pico-8 play session: no input (idle)

[t = 1 s] idle ~1s (no d-pad/buttons)
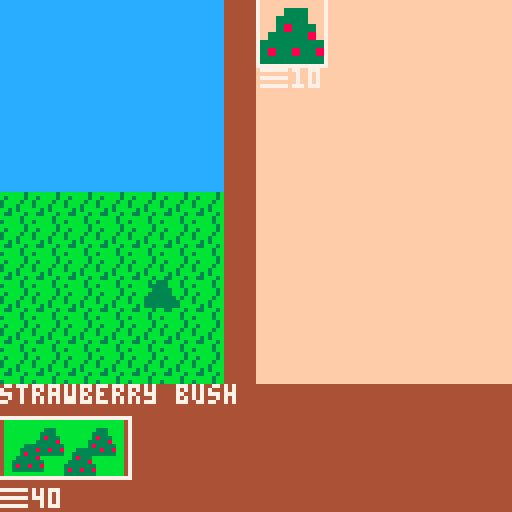

pico-8 cartridge
version 18
__lua__
--globals--
cash_symbols={}
cash_symbols[1]="\x98"
cash_symbols[2]="\x99"
cash_symbols[3]="\x8e"
cash_symbols[4]="\x85"
cash_money={}
cash_money[1]=50
cash_money[2]=0
cash_money[3]=0
cash_money[4]=0
known_good_recipes={}
jam_timer=0
game_over=false

function add_money(value, scale)
 if scale==nil then scale=1 end
 if cash_money[scale]==nil then cash_money[scale]=0 end
 if cash_money[scale]+value < cash_money[scale] then
  cash_money[scale]=32767
 else
  cash_money[scale]+=value
 end
end

function lose_money(value, scale)
 if scale==nil then scale=1 end
 if cash_money[scale]==nil then cash_money[scale]=0 end
 if cash_money[scale]-value < 0 or cash_money[scale]-value > cash_money[scale] then
  cash_money[scale]=0
 else
  cash_money[scale]-=value
 end
end

function can_spend(value, scale)
 if scale==nil then scale=1 end
 if cash_money[scale]==nil then cash_money[scale]=0 end
 if cash_money[scale]-value < 0 or cash_money[scale]-value > cash_money[scale] then
  return false
 else
  return true
 end
end


function _init()
 screen = new_start_screen()
end

function _draw()
 screen:draw()
end

function _update()
 if(not game_over) jam_timer+=1/30
 screen:update()
end

-->8
-- screens --
function new_start_screen()
 local s={}
 s.init=function(s)
  game_over=false
  s.opts = {"start game", "credits"}
  s.selected=1
  s.is_selected=false
 end

 s.update=function(s)
  if btnp(5) then s.is_selected=true else s.is_selected=false end
  if (btnp(2)) s.selected=max(s.selected-1,1)
  if (btnp(3)) s.selected=min(s.selected+1,#s.opts)

  if s.is_selected then
   if s.selected==1 then
    screen=new_game_screen()
   end
   if s.selected==2 then
    screen=new_credits_screen()
   end
  end
 end

 s.draw=function(s)
  cls()
  for i=1,#s.opts,1 do
   print(s.opts[i], 60, 60+(10*i))
  end
  spr(32,50,60+(10*s.selected))
  print("global jam game", 60, 20)
 end

 s:init()
 return s
end


function new_credits_screen()
 local s={}
 s.init=function(s)
  s.opts={"elyjah 'mr ely' wirth", "robert 'rantingbob' gardner", "mari 'make a jam game?' kyle"}
  s.back=false
 end

 s.update=function(s)
  if btnp(4) then s.back=true else s.back=false end

  if s.back then
   screen=new_start_screen()
  end
 end

 s.draw=function(s)
  cls()
  for i=1,#s.opts,1 do
   print(s.opts[i], (5*i), 60+(10*i))
  end
  print("global jam game", 60, 20)
 end

 s:init()
 return s
end

function new_gameover_screen()
 local s={}
 s.init=function(s)
  s.back=false
  game_over=true
 end

 s.update=function(s)
  if btnp(4) or btnp(5) then s.back=true else s.back=false end

  if s.back then
   screen=new_start_screen()
  end
 end

 s.draw=function(s)
  cls()
  print("you have repaired the universe",0,8)
  print("you have returned all to",0,16)
  print("the primardial jam",0,24)
  sspr(8,32,8,8,48,48,32,32)
  local score="score: "..(32767-jam_timer)
  print(score,64-(4*(#score/2)),82)
 end

 s:init()
 return s
end


function new_game_screen()
 local s={}

 s.init=function(s)
  s.draw_systems={}
  s.update_systems={}
  s.scenes={}
  add(s.scenes, new_farm_scene())
  add(s.scenes, new_kitchen_scene())
  add(s.scenes, new_store_scene())
  add(s.scenes, new_hr_scene())
  s.active_scenes={}
  for scene in all(s.scenes) do
   if (scene.unlocked) add(s.active_scenes,scene)
  end
  s.current_scene=1
 end

 s.update=function(s)
  for scene in all(s.scenes) do
   scene:update()
  end
  for sys in all(s.update_systems) do
   sys.update()
  end

  s.active_scenes[s.current_scene].active=false
  if (btnp(0)) then
   s.current_scene=max(s.current_scene-1,1)
   manberry.update_icon()
  end
  if (btnp(1)) then
   s.current_scene=min(s.current_scene+1,#s.active_scenes)
   manberry.update_icon()
  end
  s.active_scenes[s.current_scene].active=true
 end

 s.draw=function(s)
  cls()
  s.active_scenes[s.current_scene]:draw()
  for sys in all(s.draw_systems) do
   sys.draw()
  end
  --draw the transition buttons--
  sspr(s.active_scenes[1].icon.x,s.active_scenes[1].icon.y,32,16,0,104)
  if (s.active_scenes[2]) sspr(s.active_scenes[2].icon.x, s.active_scenes[2].icon.y,32,16,32,104)
  if (s.active_scenes[3]) sspr(s.active_scenes[3].icon.x, s.active_scenes[3].icon.y,32,16,64,104)
  if (s.active_scenes[4]) sspr(s.active_scenes[4].icon.x, s.active_scenes[4].icon.y,32,16,96,104)
  --highlight current button
  local xpos=(s.current_scene-1)*32
  local ypos=104
  rect(xpos-1,ypos,xpos+32,ypos+15,7)

  local dollar_x=0
  for i=1,#cash_money,1 do
   if cash_money[i] > 0 then
    local price=cash_symbols[i]..flr(cash_money[i])
    print(price, dollar_x, 122)
    dollar_x+=(#price*4)+8
   end
  end
 end

 s:init()
 return s
end

-->8
-- hr -- store -- kitchen -- farm--
function new_scene()
 local s={}
 s.active=false
 s.name="scene"
 s.update=function(scene) end
 s.draw=function(scene)
  map(scene.background.x,scene.background.y,0,0,16,16)
 end
 s.unlocked=false
 s.background={
  x=0,
  y=0
 }
 s.icon={
  x=0,
  y=0
 }
 return s
end


function unlock_hr(s)
 s.active_scenes[4]=s.scenes[4]
 s.active_scenes[4].unlocked=true
end

function new_hr_scene()
 local s=new_scene()
 s.name="hr"
 s.background.x=48
 s.unlocked=false
 s.icon.x=88
 s.icon.y=32

 s.available_upgrades={}
 s.purchased_upgrades={}
 s.selected_upgrade=1

 s.update=function(scene)
  check_for_unlocks(scene)

  for upgrade in all(scene.purchased_upgrades) do
   upgrade.update(scene)
  end
  if scene.active and #scene.available_upgrades>0 then
   if btnp(2) then
    scene.selected_upgrade=max(scene.selected_upgrade-1, 1)
   end
   if btnp(3) then
    scene.selected_upgrade=min(scene.selected_upgrade+1, #scene.available_upgrades)
   end

   local selected=scene.available_upgrades[scene.selected_upgrade]
   if btnp(5) and can_spend(selected.price, selected.scale) and selected.quantity < selected.max_quantity then
    if selected.quantity==0 then
     add(s.purchased_upgrades, selected)

    end
    selected.quantity+=1
    selected.on_purchase(scene)
    lose_money(selected.price, selected.scale)
    if selected.quantity == selected.max_quantity then
     del(s.available_upgrades, selected)
     s.selected_upgrade=1
    end
   end
  end
 end

 s.draw=function(scene)
  map(scene.background.x,scene.background.y,0,0,16,16)

  local page=flr(abs(scene.selected_upgrade-1)/4)
  local loop_start=(page*4)+1
  local loop_end=min(loop_start+3, #scene.available_upgrades)
  local row=0

  for i=loop_start,loop_end,1 do
   local upgrade = scene.available_upgrades[i]
   local icon=upgrade.icon
   local x_pix=(icon*8)%128
   local y_pix=flr(abs(icon/16))*8
   local x_target=65
   local y_target=(row*24)
   local price=cash_symbols[upgrade.scale]..upgrade.price

   sspr(x_pix,y_pix,8,8,x_target,y_target,16,16)
   print(price,x_target,y_target+17)
   if (i==scene.selected_upgrade) rect(x_target-1,y_target-1,x_target+16,y_target+16,7)
   row+=1
   if (row>4) row=0
  end

  for i=1,#scene.purchased_upgrades,1 do
   local upgrade = scene.purchased_upgrades[i]
   local icon=upgrade.icon
   local x_pix=(icon*8)%128
   local y_pix=flr(abs(icon/16))*8
   local x_target=1
   local y_target=8+((i-1)*18)

   sspr(x_pix,y_pix,8,8,x_target,y_target,16,16)
   print(upgrade.quantity,x_target+17,y_target)
  end

  if #scene.available_upgrades>0 then
   print(scene.available_upgrades[scene.selected_upgrade].name, 0, 1)
   print(scene.available_upgrades[scene.selected_upgrade].description, 0, 96)
  end

 end

 return s
end

function unlock_store(s)
 s.active_scenes[3]=s.scenes[3]
 s.active_scenes[3].unlocked=true
end

function new_store_scene()
 local s=new_scene()
 s.name="store"
 s.background.x=32
 s.unlocked=false
 s.icon.x=56
 s.icon.y=32
 granimation=128
 granimation_time=0

 s.stock={}
 s.selected_stock=1

 s.update=function(scene)
  --ely futsin here--
  if time() - granimation_time > 1 then
   granimation_time=time()
   granimation+=4
   if granimation>136 then granimation = 128 end
  end
  ----

  --update sale period counters for jams
  for jam in all(scene.stock) do
   if jam.sale_period_counter==nil then jam.sale_period_counter=0 end
   jam.sale_period_counter+=1/30
   if jam.sale_period_counter > jam_sale_constants.sale_period_length then
    local temp_demand = jam.demand+jam.demand_rate
    if (temp_demand < 0) temp_demand=32767
    jam.demand=temp_demand
    jam.sale_period_counter=0.0
   end
  end
  --stock list selected--
  if scene.active and #scene.stock>0 then
   if btnp(2) then
    scene.selected_stock=max(scene.selected_stock-1, 1)
   end
   if btnp(3) then
    scene.selected_stock=min(scene.selected_stock+1, #scene.stock)
   end
   if btnp(5) and scene.stock[scene.selected_stock].quantity > 0 then
    sold(scene.stock[scene.selected_stock])
   end

  end
 end

 s.draw=function(scene)
  map(scene.background.x,scene.background.y,0,0,16,16)
  spr(granimation,20,24,4,4)

  --draw stock list--
  local column=0
  local row=0
  local page=flr(abs(scene.selected_stock-1)/12)
  local loop_start=(page*12)+1
  local loop_end=min(loop_start+11, #scene.stock)

  for i=loop_start,loop_end,1 do
   local ing=scene.stock[i]
   local icon=ing.icon()
   local x_pix=(icon*8)%128
   local y_pix=flr(abs(icon/16))*8
   local x_target=(8+(column*3))*8
   local y_target=(row*3)*8
   sspr(x_pix,y_pix,8,8,x_target,y_target,16,16)
   print(ing.quantity,x_target,y_target+16)
   column+=1
   column%=3
   if (column==0) row+=1
   if (i==scene.selected_stock) rect(x_target-1,y_target-1,x_target+16,y_target+16,7)
  end

  if #scene.stock > 0 then
   local name=scene.stock[scene.selected_stock].shortname
   local price=cash_symbols[scene.stock[scene.selected_stock].scale]..get_price(scene.stock[scene.selected_stock])
   local demand=""..get_demand(scene.stock[scene.selected_stock]).."*"
   print(name, 0, 1)
   print("sale price:",8,64)
   print(price, 56-(#price*4+4), 72)
   print("demand:",8,80)
   print(demand,56-(#demand*4),88)
  end
 end

 return s
end

function new_farm_scene()
 local s=new_scene()
 s.name="farm"
 s.unlocked=true
 s.icon={
  x=96,
  y=0
 }
 s.bushes={}
 s.planted_bushes={}
 add(s.bushes, strawberry_bush)

 s.selected=1

 s.update=function(scene)
  for bush in all(scene.planted_bushes) do
   bush.harvest_counter+=(1/30)
  end

  if scene.active then
   if btnp(2) then
    scene.selected=max(scene.selected-1, 1)
   end
   if btnp(3) then
    scene.selected=min(scene.selected+1, #scene.bushes)
   end
   if btnp(5) then
    local desired_bush=scene.bushes[scene.selected]
    if can_spend(desired_bush.price, desired_bush.scale) then
     local new_bush={
      x=rnd(48),
      y=rnd(50)+40,
      template=desired_bush,
      harvest_counter=0.0
     }
     add(scene.planted_bushes, new_bush)
     lose_money(desired_bush.price, desired_bush.scale)
     desired_bush.quantity+=1
    end
   end
   if btnp(4) then
    harvest(scene)
   end
  end
 end

 s.draw=function(scene)
  map(scene.background.x,scene.background.y,0,0,16,16)
  local page=flr(abs(scene.selected-1)/4)
  local loop_start=(page*4)+1
  local loop_end=min(loop_start+3, #scene.bushes)
  local row=0

  for i=loop_start,loop_end,1 do
   local bush = scene.bushes[i]
   local icon=bush.icon
   local x_pix=(icon*8)%128
   local y_pix=flr(abs(icon/16))*8
   local x_target=65
   local y_target=(row*24)
   local price=cash_symbols[bush.scale]..bush.price

   sspr(x_pix,y_pix,8,8,x_target,y_target,16,16)
   print(price,x_target,y_target+17)
   if (i==scene.selected) rect(x_target-1,y_target-1,x_target+16,y_target+16,7)
   row+=1
   if (row>4) row=0
   print(scene.bushes[scene.selected].name, 0, 96)

  end

  for bush in all(scene.planted_bushes) do
   local icon=bush.template.icon
   if (bush.template.harvest_time >= bush.harvest_counter) icon=emptybush_icon
   spr(icon,bush.x,bush.y)
  end

 end

 return s
end

function unlock_kitchen()
 screen.active_scenes[2]=screen.scenes[2]
 screen.active_scenes[2].unlocked=true
end

function new_kitchen_scene()
 local s=new_scene()
 s.name="kitchen"
 s.background.x=16
 s.unlocked=false
 s.icon={
  x=24,
  y=32
 }

 s.process_mix=false
 s.mix_complete=false
 s.mixer_contents={}
 s.available_ingredients={}
 s.selected_ingredient=1

 s.update=function(scene)
  if scene.mix_complete then
   gain_jam(scene.current_output)
   scene.current_output={}
   scene.mixer_contents={}
   scene.mix_complete=false
   scene.process_mix=false
  end

  if scene.process_mix and not scene.mix_complete then
   scene:advance_mix()
  end

  --ingredient list selected--
  if scene.active and #scene.available_ingredients>0 then
   if btnp(2) then
    scene.selected_ingredient=max(scene.selected_ingredient-1, 1)
   end
   if btnp(3) then
    scene.selected_ingredient=min(scene.selected_ingredient+1, #scene.available_ingredients)
   end
   if btnp(5) and #scene.mixer_contents<3 and scene.available_ingredients[scene.selected_ingredient].quantity > 0 then
    add(scene.mixer_contents, scene.available_ingredients[scene.selected_ingredient])
    scene.available_ingredients[scene.selected_ingredient].quantity-=1
   end
   if btnp(4) and #scene.mixer_contents!=0 then
    scene.process_mix=true
    recipe = lookup_recipe(scene.mixer_contents)
    if recipe and recipe.output then scene.current_output=recipe.output else scene.current_output=badjam end
   end
  end
 end

 s.advance_mix=function(scene)
  scene.mix_complete=true
 end

 s.draw=function(scene)
  map(scene.background.x,scene.background.y,0,0,16,16)

  --draw ingredient list--
  local column=0
  local row=0
  local page=flr(abs(scene.selected_ingredient-1)/12)
  local loop_start=(page*12)+1
  local loop_end=min(loop_start+11, #scene.available_ingredients)

  for i=loop_start,loop_end,1 do
   local ing=scene.available_ingredients[i]
   local icon=ing.icon()
   local x_pix=(icon*8)%128
   local y_pix=flr(abs(icon/16))*8
   local x_target=(8+(column*3))*8
   local y_target=(row*3)*8
   sspr(x_pix,y_pix,8,8,x_target,y_target,16,16)
   print(ing.quantity,x_target,y_target+16)
   column+=1
   column%=3
   if (column==0) row+=1
   if (i==scene.selected_ingredient) rect(x_target-1,y_target-1,x_target+16,y_target+16,7)
  end

  --draw mixer--
  if (scene.mixer_contents[1]) spr(scene.mixer_contents[1].icon(),8,8)
  if (scene.mixer_contents[2]) spr(scene.mixer_contents[2].icon(),24,8)
  if (scene.mixer_contents[3]) spr(scene.mixer_contents[3].icon(),40,8)
  if #scene.available_ingredients > 0 then
   local name = scene.available_ingredients[scene.selected_ingredient].shortname
   print(name,0,0)
  end
 end

 return s
end

-->8
--ingredients--
jam_sale_constants={
 sale_period_length=1.0,
 global_demand_weight=1.0,
 global_base_price_weight=1.0,
 global_generation_weight=1.0,
 global_quality_weight=1.0,
 global_sales_efficiency=1.0,
 global_demand_loss=0.01,
 global_demand_loss_modifier=1.0,
 global_harvest_speed=1.0,
 global_cook_speed=1.0,
}

function get_price(jam)
 local price=get_base_price(jam) * get_generatoin_modifier(jam) * get_demand(jam) * jam_sale_constants.global_sales_efficiency
 if (price < 0) price=32767
 return price
end

function get_generatoin_modifier(jam)
 return jam.gen*jam_sale_constants.global_generation_weight
end

function get_base_price(jam)
 return jam.base_price * jam_sale_constants.global_base_price_weight * jam_sale_constants.global_quality_weight
end

function get_demand(jam)
 return jam.demand*jam_sale_constants.global_demand_weight
end

function sold(jam)
 jam.quantity-=1
 add_money(get_price(jam), jam.scale)
 jam.sale_period_counter=0
 jam.demand = max(jam.demand-jam_sale_constants.global_demand_loss*jam_sale_constants.global_demand_loss_modifier, 0.01)
end

strawberry={
 shortname="strawberry",
 unlocked=false,
 icon=function() return 16 end,
 quantity=0
}

blueberry={
 shortname="blueberry",
 unlocked=false,
 icon=function() return 17 end,
 quantity=0
}

bananaberry={
 shortname="bananaberry",
 unlocked=false,
 icon=function() return 63 end,
 quantity=0
}

manberry={
 shortname="manberry",
 unlocked=false,
 icon_options={18,19,20,21,22},
 current_icon=1,
 icon=function() return manberry.icon_options[manberry.current_icon] end,
 update_icon=function()
  manberry.current_icon=flr(rnd(#manberry.icon_options)+1)
 end,
 quantity=0
}

globerry={
 shortname="globerry",
 unlocked=false,
 icon=function() return 23 end,
 quantity=0
}

bigberry={
 shortname="bigberry",
 unlocked=false,
 icon=function() return 24 end,
 quantity=0
}

bangberry={
 shortname="bangberry",
 unlocked=false,
 icon=function() return 25 end,
 quantity=0
}

darkberry={
 shortname="darkberry",
 unlocked=false,
 icon=function() return 26 end,
 quantity=0
}

galactiberry={
 shortname="galactiberry",
 unlocked=false,
 icon=function() return 27 end,
 quantity=0
}

strawberryjam={
 shortname="strawberry jam",
 unlocked=false,
 icon=function() return 1 end,
 quantity=0,
 base_price=2,
 demand_rate=0.01,
  gen=1,
 demand=1,
scale=1
}



strawberrytrijam={
 shortname="s.tribery jam",
 unlocked=false,
 icon=function() return 1 end,
 quantity=0,
 base_price=6,
 demand_rate=0.01,
  gen=1,
 demand=1,
scale=1
}

strawberrynanajam={
 shortname="s.nanabery jam",
 unlocked=false,
 icon=function() return 1 end,
 quantity=0,
 base_price=18,
 demand_rate=0.01,
  gen=1,
 demand=1,
scale=1
}

bananaberryjam={
 shortname="bananajama",
 unlocked=false,
 icon=function() return 9 end,
 quantity=0,
 base_price=1000,
 demand_rate=0.01,
  gen=1,
 demand=1,
scale=1
}


bananaberrytrijam={
 shortname="bananatrijama",
 unlocked=false,
 icon=function() return 9 end,
 quantity=0,
 base_price=3000,
 demand_rate=0.01,
  gen=1,
 demand=1,
scale=1
}

bananaberrynanajam={
 shortname="bananananajama",
 unlocked=false,
 icon=function() return 9 end,
 quantity=0,
 base_price=9000,
 demand_rate=0.01,
  gen=1,
 demand=1,
scale=1
}

blueberryjam={
 shortname="blueberry jam",
 unlocked=false,
 icon=function() return 2 end,
 quantity=0,
 base_price=10,
 demand_rate=0.01,
  gen=1,
 demand=1,
scale=1
}



blueberrytrijam={
 shortname="b.tribery jam",
 unlocked=false,
 icon=function() return 2 end,
 quantity=0,
 base_price=30,
 demand_rate=0.01,
  gen=1,
 demand=1,
scale=1
}

blueberrynanajam={
 shortname="b.nanabery jam",
 unlocked=false,
 icon=function() return 2 end,
 quantity=0,
 base_price=90,
 demand_rate=0.01,
  gen=1,
 demand=1,
scale=1
}

manberryjam={
 shortname="manberry jam",
 unlocked=false,
 icon=function() return 5 end,
 quantity=0,
 base_price=100,
 demand_rate=0.001,
  gen=1,
 demand=1,
scale=1
}



manberrytrijam={
 shortname="m.triberry jam",
 unlocked=false,
 icon=function() return 11 end,
 quantity=0,
 base_price=300,
 demand_rate=0.001,
  gen=1,
 demand=1,
scale=1
}

manberrynanajam={
 shortname="mananabery jam",
 unlocked=false,
 icon=function() return 64 end,
 quantity=0,
 base_price=900,
 demand_rate=0.009,
  gen=1,
 demand=1,
scale=1
}

bluemanberryjam={
 shortname="blumanbery jam",
 unlocked=false,
 icon=function() return 8 end,
 quantity=0,
 base_price=110,
 demand_rate=0.003,
  gen=1,
 demand=1,
scale=1
}

strawmanberryjam={
 shortname="s.manberry jam",
 unlocked=false,
 icon=function() return 7 end,
 quantity=0,
 base_price=102,
 demand_rate=0.001,
  gen=1,
 demand=1,
scale=1
}

bluestrawberyjam={
 shortname="b.s.berry jam",
 unlocked=false,
 icon=function() return 6 end,
 quantity=0,
 base_price=12,
 demand_rate=0.03,
 gen=3,
 demand=1,
scale=1
}

bluemanstrawberyjam={
 shortname="b.m.s.bery jam",
 unlocked=false,
 icon=function() return 10 end,
 quantity=0,
 base_price=112,
 demand_rate=0.007,
 gen=3,
 demand=1,
scale=1
}

globerryjam={
 shortname="globerry jam",
 unlocked=false,
 icon=function() return 33 end,
 quantity=0,
 base_price=1,
 demand_rate=0.0001,
 gen=1,
 demand=1,
scale=2
}



globtriberryjam={
 shortname="g.triberry jam",
 unlocked=false,
 icon=function() return 33 end,
 quantity=0,
 base_price=3,
 demand_rate=0.0003,
 gen=1,
 demand=1,
scale=2
}

globnanaberryjam={
 shortname="g.nanabery jam",
 unlocked=false,
 icon=function() return 33 end,
 quantity=0,
 base_price=9,
 demand_rate=0.001,
 gen=2,
 demand=1,
scale=2
}

globlueberryjam={
 shortname="g.b.berry jam",
 unlocked=false,
 icon=function() return 34 end,
 quantity=0,
 base_price=15,
 demand_rate=0.002,
 gen=2,
 demand=1,
scale=2
}

globstrawberryjam={
 shortname="g.s.berry jam",
 unlocked=false,
 icon=function() return 36 end,
 quantity=0,
 base_price=10,
 demand_rate=0.007,
 gen=2,
 demand=1,
scale=2
}

globmanberryjam={
 shortname="g.manberry jam",
 unlocked=false,
 icon=function() return 37 end,
 quantity=0,
 base_price=20,
 demand_rate=0.0001,
 gen=2,
 demand=1,
scale=2
}

globluestrawberryjam={
 shortname="g.b.s.bery jam",
 unlocked=false,
 icon=function() return 38 end,
 quantity=0,
 base_price=20,
 demand_rate=0.003,
 gen=3,
 demand=1,
scale=2
}

globluemanberryjam={
 shortname="g.b.m.bery jam",
 unlocked=false,
 icon=function() return 39 end,
 quantity=0,
 base_price=30,
 demand_rate=0.002,
 gen=3,
 demand=1,
scale=2
}

globstrawmanberryjam={
 shortname="g.s.m.bery jam",
 unlocked=false,
 icon=function() return 56 end,
 quantity=0,
 base_price=25,
 demand_rate=0.001,
 gen=3,
 demand=1,
scale=2
}

galactijam={
 shortname="globerry jam",
 unlocked=false,
 icon=function() return 66 end,
 quantity=0,
 base_price=1,
 demand_rate=0.0001,
 gen=1,
 demand=1,
scale=3
}



galactilactilactijam={
 shortname="galactrijam",
 unlocked=false,
 icon=function() return 66 end,
 quantity=0,
 base_price=3,
 demand_rate=0.0002,
 gen=1,
 demand=1,
scale=3
}

galactinanajam={
 shortname="galactinanajam",
 unlocked=false,
 icon=function() return 66 end,
 quantity=0,
 base_price=10,
 demand_rate=0.0005,
 gen=2,
 demand=1,
scale=3
}

glactiblueberryjam={
 shortname="glactib. jam",
 unlocked=false,
 icon=function() return 112 end,
 quantity=0,
 base_price=3,
 demand_rate=0.001,
 gen=3,
 demand=1,
scale=3
}

glactistrawberryjam={
 shortname="glactis. jam",
 unlocked=false,
 icon=function() return 113 end,
 quantity=0,
 base_price=2,
 demand_rate=0.007,
 gen=2,
 demand=1,
scale=3
}

galactimanberryjam={
 shortname="galactim. jam",
 unlocked=false,
 icon=function() return 114 end,
 quantity=0,
 base_price=20,
 demand_rate=0.0005,
 gen=2,
 demand=1,
scale=3
}

galactigloberryjam={
 shortname="galactig. jam",
 unlocked=false,
 icon=function() return 57 end,
 quantity=0,
 base_price=30,
 demand_rate=0.001,
 gen=3,
 demand=1,
scale=3
}

galactibluestrawberryjam={
 shortname="galactib.s.jam",
 unlocked=false,
 icon=function() return 58 end,
 quantity=0,
 base_price=12,
 demand_rate=0.01,
 gen=3,
 demand=1,
scale=3
}

galactibluemanberryjam={
 shortname="galactib.m.jam",
 unlocked=false,
 icon=function() return 59 end,
 quantity=0,
 base_price=11,
 demand_rate=0.002,
 gen=3,
 demand=1,
scale=3
}

galactibluegloberryjam={
 shortname="galactib.g.jam",
 unlocked=false,
 icon=function() return 79 end,
 quantity=0,
 base_price=15,
 demand_rate=0.05,
 gen=3,
 demand=1,
scale=3
}

galactistrawmanberryjam={
 shortname="galactis.m.jam",
 unlocked=false,
 icon=function() return 111 end,
 quantity=0,
 base_price=11,
 demand_rate=0.001,
 gen=3,
 demand=1,
scale=3
}

galctistawgloberryjam={
 shortname="galactis.g.jam",
 unlocked=false,
 icon=function() return 95 end,
 quantity=0,
 base_price=1,
 demand_rate=0.1,
 gen=3,
 demand=1,
scale=3
}

galactiglobemanberryjam={
 shortname="galactig.m.jam",
 unlocked=false,
 icon=function() return 127 end,
 quantity=0,
 base_price=100,
 demand_rate=0.0001,
 gen=3,
 demand=1,
scale=3
}

darkjam={
 shortname="dark jam",
 unlocked=false,
 icon=function() return 80 end,
 quantity=0,
 base_price=1,
 demand_rate=0.001,
 gen=1,
 demand=1,
scale=4
}



darktrijam={
 shortname="darktri jam",
 unlocked=false,
 icon=function() return 80 end,
 quantity=0,
 base_price=3,
 demand_rate=0.002,
 gen=1,
 demand=1,
scale=4
}
darknanajam={
 shortname="darknana jam",
 unlocked=false,
 icon=function() return 80 end,
 quantity=0,
 base_price=9,
 demand_rate=0.003,
 gen=2,
 demand=1,
scale=4
}
bigberryjam={
 shortname="bigberry jam",
 unlocked=false,
 icon=function() return 82 end,
 quantity=0,
 base_price=10,
 demand_rate=0.02,
 gen=1,
 demand=1,
scale=2
}


bigtriberryjam={
 shortname="bigtribery jam",
 unlocked=false,
 icon=function() return 82 end,
 quantity=0,
 base_price=30,
 demand_rate=0.01,
 gen=1,
 demand=1,
scale=2
}

bignanaberryjam={
 shortname="biganabery jam",
 unlocked=false,
 icon=function() return 82 end,
 quantity=0,
 base_price=45,
 demand_rate=0.03,
 gen=2,
 demand=1,
scale=2
}

bangberryjam={
 shortname="bangberry jam",
 unlocked=false,
 icon=function() return 96 end,
 quantity=0,
 base_price=5,
 demand_rate=0.001,
 gen=1,
 demand=1,
scale=4
}



bangtriberryjam={
 shortname="bangtriberyjam",
 unlocked=false,
 icon=function() return 96 end,
 quantity=0,
 base_price=15,
 demand_rate=0.001,
 gen=1,
 demand=1,
scale=4
}

bangnanaberryjam={
 shortname="bangnanabeyjam",
 unlocked=false,
 icon=function() return 96 end,
 quantity=0,
 base_price=30,
 demand_rate=0.007,
 gen=2,
 demand=1,
scale=4
}

chaosjam={
 shortname="chaos jam",
 unlocked=false,
 icon=function() return 172 end,
 quantity=0,
 base_price=100,
 demand_rate=0.001,
 gen=3,
 demand=1,
scale=4
}

badjam={
 shortname="bad jam",
 unlocked=false,
 icon=function() return 3 end,
 quantity=0,
 base_price=1,
 demand_rate=0.01,
 gen=1,
 demand=1,
scale=1
}



badtrijam={
 shortname="badtri jam",
 unlocked=false,
 icon=function() return 3 end,
 quantity=0,
 base_price=3,
 demand_rate=0.005,
 gen=1,
 demand=1,
scale=1
}

badnanajam={
 shortname="badnana jam",
 unlocked=false,
 icon=function() return 3 end,
 quantity=0,
 base_price=10,
 demand_rate=0.001,
 gen=2,
 demand=1,
scale=1
}

bigbangjam={
 shortname="bigbang jam",
 unlocked=false,
 icon=function() return 81 end,
 quantity=0,
 base_price=100,
 demand_rate=0.001,
 gen=2,
 demand=1,
scale=4
}

primordialjam={
 shortname="primordial jam",
 unlocked=false,
 icon=function() return 65 end,
 quantity=0,
 base_price=1,
 demand_rate=10,
 gen=6,
 demand=1,
scale=4
}

-->8
--manufacturing
function harvest(scene, num)
 if not num then num=32767 end
 local counter=0
 for bush in all(scene.planted_bushes) do
  if bush.harvest_counter > bush.template.harvest_time  and counter < num then
   harvest_bush(bush)
   counter+=1
  end
 end
end

function harvest_bush(bush)
 bush.harvest_counter=0.0
 if not screen.active_scenes[2] then
  screen.active_scenes[2]=screen.scenes[2]
  screen.active_scenes[2].unlocked=true
 end
 bush.template.produce.quantity+=1
 if not bush.template.produce.unlocked then
  add(screen.active_scenes[2].available_ingredients, bush.template.produce)
  bush.template.produce.unlocked=true
 end
end

emptybush_icon=51

strawberry_bush={
 name="strawberry bush",
 icon=48,
 price=10,
 scale=1,
 produce=strawberry,
 harvest_time=10.0,
 unlocked=true,
 quantity=0
}

blueberry_bush={
 name="blueberry bush",
 icon=52,
 price=100,
 scale=1,
 produce=blueberry,
 harvest_time=3,
 unlocked=false,
 quantity=0
}

bananaberry_bush={
 name="bananaberry bush",
 icon=62,
 price=10000,
 scale=2,
 produce=bananaberry,
 harvest_time=100.0,
 unlocked=false,
 quantity=0
}

manberry_bush={
 name="manberry bush",
 icon=49,
 price=10,
 scale=2,
 produce=manberry,
 harvest_time=100.0,
 unlocked=false,
 quantity=0
}

globerry_bush={
 name="globerry bush",
 icon=229,
 price=1,
 scale=3,
 produce=globerry,
 harvest_time=100.0,
 unlocked=false,
 quantity=0
}

bigberry_bush={
 name="bigberry bush",
 icon=230,
 price=100,
 scale=2,
 produce=bigberry,
 harvest_time=50.0,
 unlocked=false,
 quantity=0
}

bangberry_bush={
 name="bangberry bush",
 icon=231,
 price=1,
 scale=3,
 produce=bangberry,
 harvest_time=1.0,
 unlocked=false,
 quantity=0
}

darkberry_bush={
 name="darkberry bush",
 icon=232,
 price=100,
 scale=3,
 produce=darkberry,
 harvest_time=10.0,
 unlocked=false,
 quantity=0
}

galactiberry_bush={
 name="galactiberry bush",
 icon=233,
 price=10000,
 scale=3,
 produce=galactiberry,
 harvest_time=10.0,
 unlocked=false,
 quantity=0
}

-->8
--recipes--
function has_ingredients(recipe)
 input1=0
 input2=0
 input3=0
 if #recipe.inputs==1 then
  if (recipe.inputs[1].quantity==0) return false
  input1 = recipe.inputs[1].quantity-1
 end

 if #recipe.inputs==2 then
  if (recipe.inputs[1].quantity==0) return false
  if (recipe.inputs[2].quantity==0) return false
  input1 = recipe.inputs[1].quantity-1
  input2 = recipe.inputs[2].quantity-1
  if recipe.inputs[1]==recipe.inputs[2] then input2-=1 end
 end

 if #recipe.inputs==3 then
  if (recipe.inputs[1].quantity==0) return false
  if (recipe.inputs[2].quantity==0) return false
  if (recipe.inputs[3].quantity==0) return false
  input1 = recipe.inputs[1].quantity-1
  input2 = recipe.inputs[2].quantity-1
  input3 = recipe.inputs[3].quantity-1
  if recipe.inputs[1]==recipe.inputs[2] then input2-=1 end
  if recipe.inputs[1]==recipe.inputs[3] then input3-=1 end
  if recipe.inputs[2]==recipe.inputs[3] then input3-=1 end
 end

 if input1<0 or input2<0 or input3<0 then return false else return true end
end

function spend_ingredients(recipe)
 for input in all(recipe.inputs) do
  input.quantity-=1
 end
end

function gain_jam(jam)
 kitchen=screen.active_scenes[2]
 store=screen.active_scenes[3]
 jam.quantity += 1
 if not jam.unlocked then
  jam.unlocked=true
  add(kitchen.available_ingredients, jam)
  if not store then
   screen.active_scenes[3]=screen.scenes[3]
   screen.active_scenes[3].unlocked=true
   store=screen.active_scenes[3]
  end
  add(store.stock, jam)
 end
end

function lookup_recipe(mixer_contents)
 local output=false
 local temp_recipes = {}
 local matches = {}
 --make a sublist of recipes where inputs length is the same as mixer contents length
 for check in all(recipes) do
  if #check.inputs==#mixer_contents then
   add(temp_recipes,check)
  end
 end

 --filter out recipes that don't contain element 1
 if #mixer_contents==1 then
  for recipecheck in all(temp_recipes) do
   local used1= false
   if recipecheck.inputs[1] == mixer_contents[1] then used1=true end
   if (used1) add(matches,recipecheck)
  end
 end
  --filter out recupes that don't contain element 2
 if #mixer_contents==2 then
  local matches2 = {}
  for recipecheck in all(temp_recipes) do

   local used1= false
   local used2= false

   if recipecheck.inputs[1] == mixer_contents[1] then
    used1=true
    goto twoinputsecondcheck
   end
   if recipecheck.inputs[1] == mixer_contents[2] then used2=true end
   ::twoinputsecondcheck::

   if recipecheck.inputs[2] == mixer_contents[1] then
    used1=true
    goto twoinputend
   end
   if recipecheck.inputs[2] == mixer_contents[2] then used2=true end
   ::twoinputend::
   if used1 and used2 then
    add(matches2,recipecheck)
   end
  end
 matches=matches2
 end

  --filter out recupes that don't contain element 3
 if #mixer_contents==3 then
  local matches3 = {}
  for recipecheck in all(temp_recipes) do
   local used1= false
   local used2= false
   local used3= false

   if recipecheck.inputs[1] == mixer_contents[1] then
    used1=true
    goto threeinputsecondcheck
   end

   if recipecheck.inputs[1] == mixer_contents[2] then
    used2=true
    goto threeinputsecondcheck
   end
    if recipecheck.inputs[1] == mixer_contents[3] then
    used3=true
   end

   ::threeinputsecondcheck::
   if recipecheck.inputs[2] == mixer_contents[1] and not used1 then
    used1=true
    goto threeinputthirdcheck
   end

   if recipecheck.inputs[2] == mixer_contents[2] and not used2 then
    used2=true
    goto threeinputthirdcheck
   end

   if recipecheck.inputs[2] == mixer_contents[3] and not used3 then used3=true end

   ::threeinputthirdcheck::

   if recipecheck.inputs[3] == mixer_contents[1] and not used1 then
    used1=true
    goto threeinputend
   end

   if recipecheck.inputs[3] == mixer_contents[2] and not used2 then
    used2=true
    goto threeinputend
   end

   if recipecheck.inputs[3] == mixer_contents[3] and not used3 then used3=true end

   ::threeinputend::

   if used1 and used2 and used3 then
    add(matches3,recipecheck)
   end
  end
 matches=matches3
 end

  --return the only remaining recipe
 if #matches > 0 then
  output=matches[1]
  if not output.discovered then
   output.discovered=true
   add(known_good_recipes, output)
  end
 end

  return output
end

recipes={
 --strawberry jam--
 {
  discovered=false,
  inputs={
   strawberry
  },
  output=strawberryjam
 },
 --strawtriberry jam--
 {
  discovered=false,
  inputs={
   strawberry,
   strawberry,
   strawberry
  },
  output=strawberrytrijam
 },
 --strawnanaberry jam--
 {
  discovered=false,
  inputs={
   strawberrytrijam,
   strawberrytrijam,
   strawberrytrijam,
  },
  output=strawberrynanajam
 },
 {
  discovered=false,
  inputs={
   strawberry,
   bananaberry
  },
  output=strawberrynanajam
 },

 --blueberry jam--
 {
  discovered=false,
  inputs={
   blueberry
  },
  output=blueberryjam
 },
--bluetriberry jam--
 {
  discovered=false,
  inputs={
   blueberry,
   blueberry,
   blueberry
  },
  output=blueberrytrijam
 },
 --bluenanaberry jam--
 {
  discovered=false,
  inputs={
   blueberrytrijam,
   blueberrytrijam,
   blueberrytrijam,
  },
  output=blueberrynanajam
 },
 {
  discovered=false,
  inputs={
   blueberry,
   bananaberry
  },
  output=blueberrynanajam
 },
--bananaberry jam--
 {
  discovered=false,
  inputs={
   bananaberry
  },
  output=bananaberryjam
 },
--bananatriberry jam--
 {
  discovered=false,
  inputs={
   bananaberry,
   bananaberry,
   bananaberry
  },
  output=bananaberrytrijam
 },
 --bananananaberry jam--
 {
  discovered=false,
  inputs={
   bananaberrytrijam,
   bananaberrytrijam,
   bananaberrytrijam,
  },
  output=bananaberrynanajam
 },
--manberry jam--
 {
  discovered=false,
  inputs={
   manberry
  },
  output=manberryjam
 },
 --mantriberry jam--
 {
  discovered=false,
  inputs={
   manberry,
   manberry,
   manberry
  },
  output=manberrytrijam
 },
 --mananaberry jam
 {
  discovered=false,
  inputs={
   manberrytrijam,
   manberrytrijam,
   manberrytrijam
  },
  output=manberrynanajam
 },
 {
  discovered=false,
  inputs={
   manberry,
   bananaberry
  },
  output=manberrynanajam
 },
 --bluemanbery jam
 {
  discovered=false,
  inputs={
   blueberry,
   manberry,
  },
  output=bluemanberryjam
 },
 --strawmanbery jam
 {
  discovered=false,
  inputs={
   strawberry,
   manberry,
  },
  output=strawmanberryjam
 },
 --bluestrawbery jam
 {
  discovered=false,
  inputs={
   strawberry,
   blueberry
  },
  output=bluestrawberyjam
 },

--bluemanstrawbery jam
 {
  discovered=false,
  inputs={
   strawberry,
   manberry,
   blueberry
  },
  output=bluemanstrawberyjam
 },
--globerry jam--
 {
  discovered=false,
  inputs={
   globerry,
  },
  output=globerryjam
 },
 --globtriberry jam--
 {
  discovered=false,
  inputs={
   globerry,
   globerry,
   globerry,
  },
  output=globtriberryjam
 },
 --globnanaberry jam--
 {
  discovered=false,
  inputs={
   globtriberryjam,
   globtriberryjam,
   globtriberryjam,
  },
  output=globnanaberryjam
 },
 {
  discovered=false,
  inputs={
   globerry,
   bananaberry
  },
  output=globnanaberryjam
 },

 --globblueberry jam--
 {
  discovered=false,
  inputs={
   globerry,
   blueberry
  },
  output=globlueberryjam
 },
--globstrawberry jam--
 {
  discovered=false,
  inputs={
   globerry,
   strawberry
  },
  output=globstrawberryjam
 },
--globmanberry jam--
 {
  discovered=false,
  inputs={
   globerry,
   manberry
  },
  output=globmanberryjam
 },
 --globluestrawberry jam--
 {
  discovered=false,
  inputs={
   globerry,
   strawberry,
   blueberry
  },
  output=globluestrawberryjam
 },
--globluemanberry jam--
 {
  discovered=false,
  inputs={
   globerry,
   manberry,
   blueberry
  },
  output=globluemanberryjam
 },
--glostrawmanberry jam--
 {
  discovered=false,
  inputs={
   globerry,
   manberry,
   strawberry
  },
  output=globstrawmanberryjam
 },
--galactijam--
 {
  discovered=false,
  inputs={
   galactiberry,
  },
  output=galactijam
 },
 --galactrijam--
 {
  discovered=false,
  inputs={
   galactiberry,
   galactiberry,
   galactiberry,
  },
  output=galactilactilactijam
 },
 --galactinanajam--
 {
  discovered=false,
  inputs={
   galactilactilactijam,
   galactilactilactijam,
   galactilactilactijam,
  },
  output=galactinanajam
 },
 {
  discovered=false,
  inputs={
   galactiberry,
   bananaberry
  },
  output=galactinanajam
 },

 --galactibluejam--
 {
  discovered=false,
  inputs={
   galactiberry,
   blueberry
  },
  output=glactiblueberryjam
 },
 --galactistrawjam--
 {
  discovered=false,
  inputs={
   galactiberry,
   strawberry
  },
  output=glactistrawberryjam
 },
 --galactimanjam--
 {
  discovered=false,
  inputs={
   galactiberry,
   manberry
  },
  output=galactimanberryjam
 },
 --galactiglobejam--
 {
  discovered=false,
  inputs={
   galactiberry,
   globerry
  },
  output=galactigloberryjam
 },
 --galactibluestrawberryjam--
 {
  discovered=false,
  inputs={
   galactiberry,
   blueberry,
   strawberry
  },
  output=galactibluestrawberryjam
 },

 --galactibluestrawberryjam--
 {
  discovered=false,
  inputs={
   galactiberry,
   blueberry,
   manberry
  },
  output=galactibluemanberryjam
 },
 --galactibluestrawberryjam--
 {
  discovered=false,
  inputs={
   galactiberry,
   blueberry,
   globerry
  },
  output=galactibluegloberryjam
 },
 --galactistrawmanberryjam--
 {
  discovered=false,
  inputs={
   galactiberry,
   strawberry,
   manberry
  },
  output=galactistrawmanberryjam
 },

 --galctistawgloberryjam--
 {
  discovered=false,
  inputs={
   galactiberry,
   strawberry,
   globerry
  },
  output=galctistawgloberryjam
 },

 --galactiglobemanberryjam--
 {
  discovered=false,
  inputs={
   galactiberry,
   manberry,
   globerry
  },
  output=galactiglobemanberryjam
 },
 --dark jam--
 {
  discovered=false,
  inputs={
   darkberry,
  },
  output=darkjam
 },
 --darktri jam--
 {
  discovered=false,
  inputs={
   darkberry,
   darkberry,
   darkberry,
  },
  output=darktrijam
 },
 --darknana jam--
 {
  discovered=false,
  inputs={
   darktrijam,
   darktrijam,
   darktrijam,
  },
  output=darknanajam
 },
 {
  discovered=false,
  inputs={
   darkberry,
   bananaberry
  },
  output=darknanajam
 },
 --big jam--
 {
  discovered=false,
  inputs={
   bigberry,
  },
  output=bigberryjam
 },

 --bigtri jam--
 {
  discovered=false,
  inputs={
   bigberry,
   bigberry,
   bigberry,
  },
  output=bigtriberryjam
 },
 --bignana jam--
 {
  discovered=false,
  inputs={
   bigtrijam,
   bigtrijam,
   bigtrijam,
  },
  output=bignanaberryjam
 },
 {
  discovered=false,
  inputs={
   bigberry,
   bananaberry
  },
  output=bignanaberryjam
 },

 --bang jam--
 {
  discovered=false,
  inputs={
   bangberry,
  },
  output=bangberryjam
 },

 --bigtri jam--
 {
  discovered=false,
  inputs={
   bangberry,
   bangberry,
   bangberry,
  },
  output=bangtriberryjam
 },
 --bangnana jam--
 {
  discovered=false,
  inputs={
   bangtrijam,
   bangtrijam,
   bangtrijam,
  },
  output=bangnanaberryjam
 },
 {
  discovered=false,
  inputs={
   bangberry,
   bananaberry
  },
  output=bangnanaberryjam
 },
 --chaos jam--
 {
  discovered=false,
  inputs={
   bigberry,
   badjam,
  },
  output=chaosjam
 },
 {
  discovered=false,
  inputs={
   darkberry,
   badjam,
  },
  output=chaosjam
 },
 {
  discovered=false,
  inputs={
   badjam,
   bangberry,
  },
  output=chaosjam
 },

 --badtri jam--
 {
  discovered=false,
  inputs={
   badjam,
   badjam,
   badjam,
  },
  output=badtrijam
 },
 --badnana jam--
 {
  discovered=false,
  inputs={
   badtrijam,
   badtrijam,
   badtrijam,
  },
  output=badnanajam
 },
 --bigbang jam--
 {
  discovered=false,
  inputs={
   bigberry,
   bangberry,
  },
  output=bigbangjam
 },
 --primordial jam--
 {
  discovered=false,
  inputs={
   bigbangjam,
   darknanajam,
   galactinanajam,
  },
  output=primordialjam
 },
}



-->8
-- upgrades --
function check_for_unlocks(scene)
 if (primordialjam.quantity >= 1) screen=new_gameover_screen()

 if cash_money[1]>=100 and not blueberry_bush.unlocked then
  blueberry_bush.unlocked=true
  add(screen.active_scenes[1].bushes, blueberry_bush)
 end

 if cash_money[2]>=10000 and not bananaberry_bush.unlocked then
  bananaberry_bush.unlocked=true
  add(screen.active_scenes[1].bushes, bananaberry_bush)
 end

 if cash_money[2]>=10 and not manberry_bush.unlocked then
  manberry_bush.unlocked=true
  add(screen.active_scenes[1].bushes, manberry_bush)
 end

 if cash_money[3]>=1 and not globerry_bush.unlocked then
  globerry_bush.unlocked=true
  add(screen.active_scenes[1].bushes, globerry_bush)
 end

 if cash_money[2]>=100 and not bigberry_bush.unlocked then
  bigberry_bush.unlocked=true
  add(screen.active_scenes[1].bushes, bigberry_bush)
 end

 if cash_money[4]>=1 and not bangberry_bush.unlocked then
  bangberry_bush.unlocked=true
  add(screen.active_scenes[1].bushes, bangberry_bush)
 end

 if cash_money[3]>=100 and not darkberry_bush.unlocked then
  darkberry_bush.unlocked=true
  add(screen.active_scenes[1].bushes, darkberry_bush)
 end

 if cash_money[3]>=10000 and not galactiberry_bush.unlocked then
  galactiberry_bush.unlocked=true
  add(screen.active_scenes[1].bushes, galactiberry_bush)
 end

 if cash_money[1]==32767 and not accountant.unlocked then
  accountant.unlocked=true
  add(scene.available_upgrades, accountant)
 end

 if cash_money[2]==32767 and not banker.unlocked then
  banker.unlocked=true
  add(scene.available_upgrades, banker)
  banker.on_unlock(scene)
 end

 if cash_money[3]==32767 and not blockchain.unlocked then
  blockchain.unlocked=true
  add(scene.available_upgrades, blockchain)
  blockchain.on_unlock(scene)
 end

 if cash_money[1]>=100 and not farmer.unlocked then
  farmer.unlocked=true
  add(scene.available_upgrades, farmer)
  farmer.on_unlock(scene)
  screen.active_scenes[4]=screen.scenes[4]
  screen.active_scenes[4].unlocked=true
 end

 if cash_money[1]>=1000 and not cook.unlocked then
  cook.unlocked=true
  add(scene.available_upgrades, cook)
  cook.on_unlock(scene)
 end
end

cook={
 name="cook",
 description="automatically makes known jams",
 unlocked=false,
 price=1000,
 scale=1,
 quantity=0,
 max_quantity=32767,
 icon=188,
 countdown=0.0,
 on_purchase=function(scene) end,
 on_unlock=function(scene) end,
 update=function(scene)
  cook.countdown+=1/30
  if cook.countdown > jam_sale_constants.global_cook_speed then
   cook.countdown=0.0
   for i=1,cook.quantity,1 do
    for recipe in all(known_good_recipes) do
    local can_cook=true
     if can_cook and has_ingredients(recipe) then
      spend_ingredients(recipe)
      gain_jam(recipe.output)
      can_cook=false
     end
    end
   end
  end
 end
}

farmer={
 name="farmer",
 description="automatically harvests berries",
 unlocked=false,
 price=100,
 scale=1,
 quantity=0,
 max_quantity=32767,
 icon=188,
 countdown=0.0,
 on_purchase=function(scene) end,
 on_unlock=function(scene) end,
 update=function(scene)
  farmer.countdown+=1/30
  if farmer.countdown > jam_sale_constants.global_harvest_speed then
   farmer.countdown=0.0
   harvest(screen.active_scenes[1], farmer.quantity)
  end
 end
}

accountant={
 name="accountant",
 description="converts "..cash_symbols[1].." into "..cash_symbols[2],
 unlocked=false,
 price=32767,
 scale=1,
 quantity=0,
 max_quantity=1,
 icon=173,
 on_purchase=function(scene) end,
 on_unlock=function(scene) end,
 update=function(scene)
  if cash_money[1]==32767 then
   cash_money[1]=0
   cash_money[2]+=1
  end
 end
}

banker={
 name="banker",
 description="converts "..cash_symbols[2].." into "..cash_symbols[3],
 unlocked=false,
 price=32767,
 scale=2,
 quantity=0,
 max_quantity=1,
 icon=174,
 on_purchase=function(scene) end,
 on_unlock=function(scene) end,
 update=function(scene)
 if cash_money[2]==32767 then
   cash_money[2]=0
   cash_money[3]+=1
  end
 end
}

blockchain={
 name="blochchain",
 description="converts "..cash_symbols[3].." into "..cash_symbols[4],
 unlocked=false,
 price=32767,
 scale=3,
 quantity=0,
 max_quantity=1,
 icon=175,
 on_purchase=function(scene) end,
 on_unlock=function(scene) end,
 update=function(scene)
  if cash_money[3]==32767 then
   cash_money[3]=0
   cash_money[4]+=1
  end
 end
}
__gfx__
00000000555555555555555555555555555555555555555555555555555555555555555555555555555555555555555500bbbbbbbbbbbbbbbbbbbbbbbbbbbb00
000000000628826006d11d600633326006000060067777600628d1600628776006d14460069aa96006777760067799600bbbbbbbbbbbbbbbbbbbbbbbbbbbbbb0
0070070006828860061111600633336006000060065775600688116006887c600611436006a9aa6006c77c60063795600bbbbbbbbbbbbbbbbbbbbbbbbbbbbbb0
00077000068882600611d16006323360060000600677776006821d6006827760061d446006aaa96006777760067799600bbbbbbbbbb333bbbbbbbbbb333bbbb0
000770006282888661d111166333323660000006677777766888111662887776611144466aa9aa9662881d1667dddd960bbbbbbbbb3333bbbbbbbbb3333bbbb0
007007006888828661111116633233366000000667dddd76628811d66882dd766d11dd4669aa9aa6688211166744ee960bbbbbbbbb38333bbbbbbbb38333bbb0
00000000682828266d11d1d662333326600000066777ee766882d1166288ee76611dee466a9aaa966288d1d66444ee460bbbbbbbb333338bbbbbbb333338bbb0
0000000006666660066666600666666006666660066666600666666006666660066666600666666006666660066666600bbbbb3333333333bbbbbb3833333bb0
0330033000144100044444400aaaaaa00eeeeee00aaaaaa0011111100077770000dddd0000111100000550000deeeeed0bbbb33338338338bbb3333338338bb0
000330000111111044777744aa7777aaee4444eeaa9999aa114444110cccccc00dd111d0011ddd1000555500deeddded0bbbb38333333333bb33333333333bb0
008888001111111147777774a777777ae444444ea999999a14444441cbbcccbcdd1ddd1d11d111d105655650dedeeded0bbb333338bbbbbbbb38333bbbbbbbb0
0888888011111111737777377c7777c7434444349599995942444424bbbcccbbd1dd1d1d1d11d1d155566555dededded0bb33333333bbbbbb333338bbbbbbbb0
08888880111111117777777777777777444444449999999944444444bbccccccd1d1dd1d1d1d11d155566555dedeeeed0bb38338338bbbbb33333333bbbbbbb0
08888880111111117dddddd77dddddd74dddddd49dddddd94dddddd4ccccbbccd1dd11dd1d11dd1105655650deeddddd0bb33333333bbbbb38338338bbbbbbb0
00888800011111107777eee77777eee74444eee49999eee94444eee40cccbbc00d1dddd001d1111000555500dddeee000bbbbbbbbbbbbbbb33333333bbbbbbb0
00088000001111000777eee00777eee00444eee00999eee00444eee00077770000d1dd00001d11000005500000dddee000bbbbbbbbbbbbbbbbbbbbbbbbbbbb00
000070005555555555555555bbbbbb3b55555555555555555555555555555555ddddd57777777777775dd5777775dddd5555555555dddddddddddd5555dddd55
000077000677776006777760b3bbbb3b06777760067777600677776006777760ddddd57777777777775dd5777775ddddd555555ddddddddddddddddddddddddd
0000777006cbcc6006cbcc603bbbb3bb06cbcc6006cbcc6006cbcc6006cbcc60ddddd57777777777775dd5777775ddddd555555ddddddddddddddddddddddddd
7777777706bbcc6006bbcc603bbb3bbb06bbcc6006bbcc6006bbcc6006bbcc60ddddd57777777777775dd5777775ddddd555555ddddddddddddddddddddddddd
777777776ccccbc6611d1d16bb3b3bbb6882828667777776611d828665114446ddddd57777777777775dd5777775dddddd5555dddddddddddddddddddddddddd
000077706bcbbbc66d11d116b33bbb3b6288288667dddd766d1128866115dd46ddddd57777777777775dd5777775dddddd5555dddddddddddddddddddddddddd
000077006777777661d111d6bbbbb3bb682888266777ee7661d188266511ee46ddddd57777777777775dd5777775dddddd5555dddddddddddddddddddddddddd
0000700006666660066666603bbbb3bb06666660066666600666666006666660ddddd57676767676765dd5767675dddddd5555dddddddddddddddddddddddddd
0000000000000000000555000000000000000000dd5555dddd5555dddddddddd5555555555555555555555555555555507777770555555550000000000004444
0003330000000000055555550003330000033300dd5555dddd5555dddddddddd067777600677de6006115160061151607ffffff75d5555d50004330000004444
0033330006600660055555550033330000333300dd5555dd555555555555555506cbcc6006cbdd6006511560065115600fcffcf051586515003a33000000aaaa
0038333006600660555555550033333000313330dd5555dd555555555555555506bbcc6006bced60061511600615116008ffff805d5885d500aa34300000aaaa
0333338006660666555555550333333003333310dd5555dd5555555555555555628844466bbcddd66882ddd66777ddd6f0eeee0f5155551504333a30000aaaaa
3333333366666666555555553333333333333333dd5555dddd5555dddddddddd6882dd466ccbede66288ede667ddede60eeeeee0550000553a33aa3400aaaaa0
3833833856565656055555503333333331331331dd5555dddd5555dddddddddd6288ee466777ded66882ded66777ded6eeeeeeee50000005aa33333a0aaaaa00
3333333366666666000055003333333333333333dd5555dddd5555dddddddddd06666660066666600666666006666660eeeeeeee50000005333333aaaaaa0000
55555555555555555555555500dddddddddddddddddddddddddddd00009999977777777777777777779999000066666666666666666666666666660055555555
06947860065d516006dede600dddddddddddddddddd444444444ddd009999997777777fffffffff7777999900667777776666666666666666666666006777760
06947860061ede6006eddd600dddddddd55555555dd4fffffff4ddd00999997777fffffffffffffff7779990067ffffff7665555666666666666666006cbcb60
06947860065d5d6006dded600dd5555555588826ddd48f8f8f84ddd009999977fffffffffffffffff7779990066fcffcf6665aa5777777666666666006bcbc60
6ed654a66ede1ed66dedddd60ddd628826882886ddd444444444ddd0099997778888888fff8888888f7779900668ffff86665aa7ffffff76655556606511ddd6
6ed3e4a6615d5d566eddede60ddd682886288826ddd4fffffff4ddd00999777f8fcccf88888fcccf8ff7779006f6eeee6f665555fcffcf6665aa56606151ede6
6edce9a66e1ede166dedded60ddd6888268828886dd41f1f1f14ddd0099977ff8fcccf8fff8fcccf8fff7790066eeeeee65555558ffff86665aa56606515ded6
0666666006666660066666600dd62855555555886dd444444444ddd0099777ff8fcccf8fff8fcccf8fff779006eeee777777666feeeeeef66555566006666660
5555555555555555555555550dd68886288268826dd4fffffff4ddd0099999ff8888888fff8888888fff999006eee7ffffff7665555eee655555555055555555
0656556006d1d16006dddd600dd6828682886886ddd49f9f9f94ddd0099999ffffffffff9fffffffffff9990066666fcffcf6665aa5eeee56666665006777760
06555560061d1d6006dddd600ddd66668882666dddd444444444ddd0099999fffffffff99fffffffffff99900666668ffff86665aa5eeee56666665006cbcb60
0655656006d1d16006dddd600ddddd62828886ddddd4f6fff6f4ddd0099999fffff88ffffff88ffffff9999006666f6eeee6f665555666666666666006bcbc60
655555566d1d1d166dddddd60ddddd68888286ddddd4616f6864ddd00999999fffff88888888ffffff999990066666eeeeee655555555666666666606288ddd6
6565565661d1d1d66dddddd60ddddd68282826ddddd4666f6664ddd009999999fff8888888888fff9999999006666eeeeeeee56666665666666666606828ede6
655555566d1d1d166dddddd60dddddd666666dddddd444444444ddd00999999999fffffffffffff99999999006666eeeeeeee56666665666666666606282ded6
06666660066666600666666000dddddddddddddddddddddddddddd00009999999eeeffffffffeee9999999000066666666666666666666666666660006666660
55555555555555555555555500000000000000000000000000000000000000000000000000000000000000000000000000000000000000000000000055555555
0611116006ad5a600677446000000000000000000000000000000000000000000000000000000000000000000000000000000000000000000000000006444460
06111160061ede600657436000000000000000000000000000000000000000000000000000000000000000000000000000000000000000000000000006c44c60
06111160065dad600677446000000000000000000000000000000000000000000000000000000000000000000000000000000000000000000000000006444460
611111166ede1ed6677744460000000000000000000000000000000000000000000000000000000000000000000000000000000000000000000000006288ddd6
6111111661ad5d5667dddd460000000000000000000000000000000000000000000000000000000000000000000000000000000000000000000000006828ede6
611111166e1eaea66777ee460000000000000000000000000000000000000000000000000000000000000000000000000000000000000000000000006282ded6
06666660066666600666666000000000000000000000000000000000000000000000000000000000000000000000000000000000000000000000000006666660
55555555555555555555555500000000000000000000000000000000000000000000000000000000000000000000000000000000000000000000000055555555
0651de600628de600699de6000000000000000000000000000000000000000000000000000000000000000000000000000000000000000000000000006777760
0611dd600688dd600659dd6000000000000000000000000000000000000000000000000000000000000000000000000000000000000000000000000006cbcb60
0611ed600688ed600699ed6000000000000000000000000000000000000000000000000000000000000000000000000000000000000000000000000006bcbc60
6115ddd66882ddd66999ddd60000000000000000000000000000000000000000000000000000000000000000000000000000000000000000000000006777ddd6
6511ede66288ede669ddede600000000000000000000000000000000000000000000000000000000000000000000000000000000000000000000000067ddede6
6115ded66882ded66999ded60000000000000000000000000000000000000000000000000000000000000000000000000000000000000000000000006777ded6
06666660066666600666666000000000000000000000000000000000000000000000000000000000000000000000000000000000000000000000000006666660
00000000007777777777777000000000000000000077777777777770000000000000000000777777777777700000000000000000000000000000000000000000
00000000777777777777777700000000000000007777777777777777000000000000000077777777777777770000000000000000000000000000000000000000
00000077777777777777777770000000000000777777777777777777700000000000007777777777777777777000000000000000000000000000000000000000
0000007777777fffffffff77770000000000007777777fffffffff77770000000000007777777fffffffff777700000000000000000000000000000000000000
000007777fffffffffffffff77700000000007777fffffffffffffff77700000000007777fffffffffffffff7770000000000000000000000000000000000000
0000077fffffffffffffffff777000000000077fffffffffffffffff777000000000077fffffffffffffffff7770000000000000000000000000000000000000
00007778888888fff8888888f777000000007778888888fff8888888f777000000007778888888fff8888888f777000000000000000000000000000000000000
000777f8fcccf88888fcccf8ff777000000777f8fffff88888fffff8ff777000000777f8fffff88888fffff8ff77700000000000000000000000000000000000
00077ff8fcccf8fff8fcccf8fff7700000077ff8fcccf8fff8fcccf8fff7700000077ff8fffff8fff8fffff8fff7700000000000000000000000000000000000
00777ff8fcccf8fff8fcccf8fff7700000777ff8fffff8fff8fffff8fff7700000777ff8fffff8fff8fffff8fff7700000000000000000000000000000000000
00000ff8888888fff8888888fff0000000000ff8888888fff8888888fff0000000000ff8888888fff8888888fff0000000000000000000000000000000000000
00000ffffffffff9fffffffffff0000000000ffffffffff9fffffffffff0000000000ffffffffff9fffffffffff0000000000000000000000000000000000000
00000fffffffff99fffffffffff0000000000fffffffff99fffffffffff0000000000fffffffff99fffffffffff0000000000000000000000000000000000000
00000fffff88ffffff88ffffff00000000000fffff88ffffff88ffffff00000000000fffff88ffffff88ffffff00000000000000000000000000000000000000
000000fffff88888888ffffff0000000000000fffff88888888ffffff0000000000000fffff88888888ffffff000000000000000000000000000000000000000
0000000fff8888888888fff0000000000000000fff8888888888fff0000000000000000fff8888888888fff00000000000000000000000000000000000000000
000000000fffffffffffff0000000000000000000fffffffffffff0000000000000000000fffffffffffff00000000005555555500555000005555005555b000
00000000eeeffffffffeee000000000000000000eeeffffffffeee000000000000000000eeeffffffffeee00000000000613476000c4c000009999005aa5bbb0
00000022eeeeeeeeeeeeeee20000000000000022eeeeeeeeeeeeeee20000000000000022eeeeeeeeeeeeeee200000000068269603044400000c99c005a5555b0
000000222eeeeeeeeeeee22220000000000000222eeeeeeeeeeee22220000000000000222eeeeeeeeeeee2222000000006a5c26034585470004444005555a5bb
000002222222eeeeee22222222e00000000002222222eeeeee22222222e00000000002222222eeeeee22222222e000006cdef1a60058507034999943bb5a5555
0000e22222222222222222222eee00000000e22222222222222222222eee00000000e22222222222222222222eee00006ab3d6e600111077395555930b5555a5
0000ee2222222222222222222eeee0000000ee2222222222222222222eeee0000000ee2222222222222222222eeee0006b9dae8600111007005555000bbb5aa5
0000eeee22222222223322222eeee0000000eeee22222222223322222eeee0000000eeee22222222223322222eeee000066666600550550705555550000b5555
0fffeeee22222222333222222eeeeff00fffeeee22222222333222222eeeeff00fffeeee22222222333222222eeeeff000ffff00000770000007777000aaaa00
ffffeeee22222223322222222eeeefffffffeeee22222223322222222eeeefffffffeeee22222223322222222eeeefffffffffff007777000077ff700aaffa00
ffffeeeee2222888888222222eeeefffffffeeeee2222888888222222eeeefffffffeeeee2222888888222222eeeefff00c99c0500777700007cfc700acfca00
0fffeeeee2228888888882222eeeeff00fffeeeee2228888888882222eeeeff00fffeeeee2228888888882222eeeeff00044445500599500007fff700afffa00
0000eeeee222888888888222eeeee0000000eeeee222888888888222eeeee0000000eeeee222888888888222eeeee0000049940500999905302eee2002888203
0000eeeee222888888888222eeee00000000eeeee222888888888222eeee00000000eeeee222888888888222eeee000009ffff95897777953fe222eff82228f3
00000eeee222288888882222eee0000000000eeee222288888882222eee0000000000eeee222288888882222eee0000000ffff050077770000e232e0082b2800
00000eeee222228888822222eee0000000000eeee222228888822222eee0000000000eeee222228888822222eee0000000ffff050077770000e282e008282800
00000000000000000000000000000000888878874444999999999999999999999999444411111111222222223333333344444444555555556666666677777777
00000000000000000000000000000000878888884449999999999999999999999999944411111111222222223333333344444444555555556666666677777777
00000000000000000000000000000000888888884499999999999999999999999999994411111111222222223333333344444444555555556666666677777777
00000000000000000000000000000000887887884449999999999999999999999999944411111111222222223333333344444444555555556666666677777777
00000000000000000000000000000000888888884444444444444444444444444444444411111111222222223333333344444444555555556666666677777777
00000000000000000000000000000000878878874ffffffffffffffffffffffffffffff411111111222222223333333344444444555555556666666677777777
00000000000000000000000000000000888888884ffffffffffffffffffffffffffffff411111111222222223333333344444444555555556666666677777777
00000000000000000000000000000000887888784ff44f444f444f444ff444f444f444f411111111222222223333333344444444555555556666666677777777
00000000000000000000000000000000dddddddd4f4fff4f4f4f4f444fff4ff4f4f444f48888888899999999aaaaaaaabbbbbbbbcccccccceeeeeeeeffffffff
00000000000000000000000000000000dddddddd4f4fff44ff444f4f4fff4ff444f4f4f48888888899999999aaaaaaaabbbbbbbbcccccccceeeeeeeeffffffff
00000000000000000000000000000000dddddddd4f4f4f4f4f4f4f4f4fff4ff4f4f4f4f48888888899999999aaaaaaaabbbbbbbbcccccccceeeeeeeeffffffff
00000000000000000000000000000000dddddddd4f444f4f4f4f4f4f4ff44ff4f4f4f4f48888888899999999aaaaaaaabbbbbbbbcccccccceeeeeeeeffffffff
00000000000000000000000000000000dddddddd4ffffffffffffffffffffffffffffff48888888899999999aaaaaaaabbbbbbbbcccccccceeeeeeeeffffffff
00000000000000000000000000000000dddddddd4ffffffffffffffffffffffffffffff48888888899999999aaaaaaaabbbbbbbbcccccccceeeeeeeeffffffff
00000000000000000000000000000000dddddddd444444444444444444444444444444448888888899999999aaaaaaaabbbbbbbbcccccccceeeeeeeeffffffff
00000000000000000000000000000000dddddddd999999999999999999999999999999998888888899999999aaaaaaaabbbbbbbbcccccccceeeeeeeeffffffff
00000000000000000000000000000000005555500000000000000000000000000000000000000000000000000000000000000000000000000000000000000000
00000000000000000000000000000000005aaaa00003330000033300000331100003550000033300000000000000000000000000000000000000000000000000
00000000000000000000000000000000005aaaa0003333000033330000333110003355000033ee00000000000000000000000000000000000000000000000000
000000000000000000000000000000005577777000333770003dd33000333330003333300033ee30000000000000000000000000000000000000000000000000
000000000000000000000000000000005588771103333cb0033dd33003333330055333300ee33330000000000000000000000000000000000000000000000000
0000000000000000000000000000000055887711ccc333333333333331133333355333333ee33333000000000000000000000000000000000000000000000000
0000000000000000000000000000000055777770bcc333cbdd3333dd31133311333333553333ee33000000000000000000000000000000000000000000000000
0000000000000000000000000000000000777770bbc333bbdd3333dd33333311333333553333ee33000000000000000000000000000000000000000000000000
__map__
ddddddddddddddccdfdfdfdfdfdfdfdfd4d4d4d4d4d4d4ccdfdfdfdfdfdfdfdfccccccccccccccccdfdfdfdfdfdfdfdfcecececececececccececececececece00000000000000000000000000000000000000000000000000000000000000000000000000000000000000000000000000000000000000000000000000000000
ddddddddddddddccdfdfdfdfdfdfdfdf28292a292a292bccdfdfdfdfdfdfdfdfccdac5c6c7c8daccdfdfdfdfdfdfdfdfcecececececececccececececececece00000000000000000000000000000000000000000000000000000000000000000000000000000000000000000000000000000000000000000000000000000000
ddddddddddddddccdfdfdfdfdfdfdfdf2e2c2f2c2f2c2dccdfdfdfdfdfdfdfdfccdad5d6d7d8daccdfdfdfdfdfdfdfdfcecececececececccececececececece00000000000000000000000000000000000000000000000000000000000000000000000000000000000000000000000000000000000000000000000000000000
ddddddddddddddccdfdfdfdfdfdfdfdfd4cd373637cdd4ccdfdfdfdfdfdfdfdfccdadadadadadaccdfdfdfdfdfdfdfdfcecececececececccececececececece00000000000000000000000000000000000000000000000000000000000000000000000000000000000000000000000000000000000000000000000000000000
ddddddddddddddccdfdfdfdfdfdfdfdfd4d4d435d4d4d4ccdfdfdfdfdfdfdfdfccdadadadadadaccdfdfdfdfdfdfdfdfcecececececececccececececececece00000000000000000000000000000000000000000000000000000000000000000000000000000000000000000000000000000000000000000000000000000000
ddddddddddddddccdfdfdfdfdfdfdfdfd4d4d435d4d4d4ccdfdfdfdfdfdfdfdfccdadadadadadaccdfdfdfdfdfdfdfdfcecececececececccececececececece00000000000000000000000000000000000000000000000000000000000000000000000000000000000000000000000000000000000000000000000000000000
23232323232323ccdfdfdfdfdfdfdfdfd4d4d42cd4d4d4ccdfdfdfdfdfdfdfdfccdadadadadadaccdfdfdfdfdfdfdfdfcecececececececccececececececece00000000000000000000000000000000000000000000000000000000000000000000000000000000000000000000000000000000000000000000000000000000
23232323232323ccdfdfdfdfdfdfdfdfd4d4d4d4d4d4d4ccdfdfdfdfdfdfdfdfccccccccccccccccdfdfdfdfdfdfdfdfcecececececececccececececececece00000000000000000000000000000000000000000000000000000000000000000000000000000000000000000000000000000000000000000000000000000000
23232323232323ccdfdfdfdfdfdfdfdfd4d4d4d4d4d4d4ccdfdfdfdfdfdfdfdfccdfdfdfdfdfdfccdfdfdfdfdfdfdfdfcecececececececccececececececece00000000000000000000000000000000000000000000000000000000000000000000000000000000000000000000000000000000000000000000000000000000
23232323232323ccdfdfdfdfdfdfdfdfcecececececececcdfdfdfdfdfdfdfdfccdfdfdfdfdfdfccdfdfdfdfdfdfdfdfcecececececececccececececececece00000000000000000000000000000000000000000000000000000000000000000000000000000000000000000000000000000000000000000000000000000000
23232323232323ccdfdfdfdfdfdfdfdfcecececececececcdfdfdfdfdfdfdfdfccdfdfdfdfdfdfccdfdfdfdfdfdfdfdfcecececececececccececececececece00000000000000000000000000000000000000000000000000000000000000000000000000000000000000000000000000000000000000000000000000000000
23232323232323ccdfdfdfdfdfdfdfdfcecececececececcdfdfdfdfdfdfdfdfccdfdfdfdfdfdfccdfdfdfdfdfdfdfdfcecececececececccececececececece00000000000000000000000000000000000000000000000000000000000000000000000000000000000000000000000000000000000000000000000000000000
cccccccccccccccccccccccccccccccccccccccccccccccccccccccccccccccccccccccccccccccccccccccccccccccccccccccccccccccccccccccccccccccc00000000000000000000000000000000000000000000000000000000000000000000000000000000000000000000000000000000000000000000000000000000
cccccccccccccccccccccccccccccccccccccccccccccccccccccccccccccccccccccccccccccccccccccccccccccccccccccccccccccccccccccccccccccccc00000000000000000000000000000000000000000000000000000000000000000000000000000000000000000000000000000000000000000000000000000000
cccccccccccccccccccccccccccccccccccccccccccccccccccccccccccccccccccccccccccccccccccccccccccccccccccccccccccccccccccccccccccccccc00000000000000000000000000000000000000000000000000000000000000000000000000000000000000000000000000000000000000000000000000000000
cccccccccccccccccccccccccccccccccccccccccccccccccccccccccccccccccccccccccccccccccccccccccccccccccccccccccccccccccccccccccccccccc00000000000000000000000000000000000000000000000000000000000000000000000000000000000000000000000000000000000000000000000000000000
